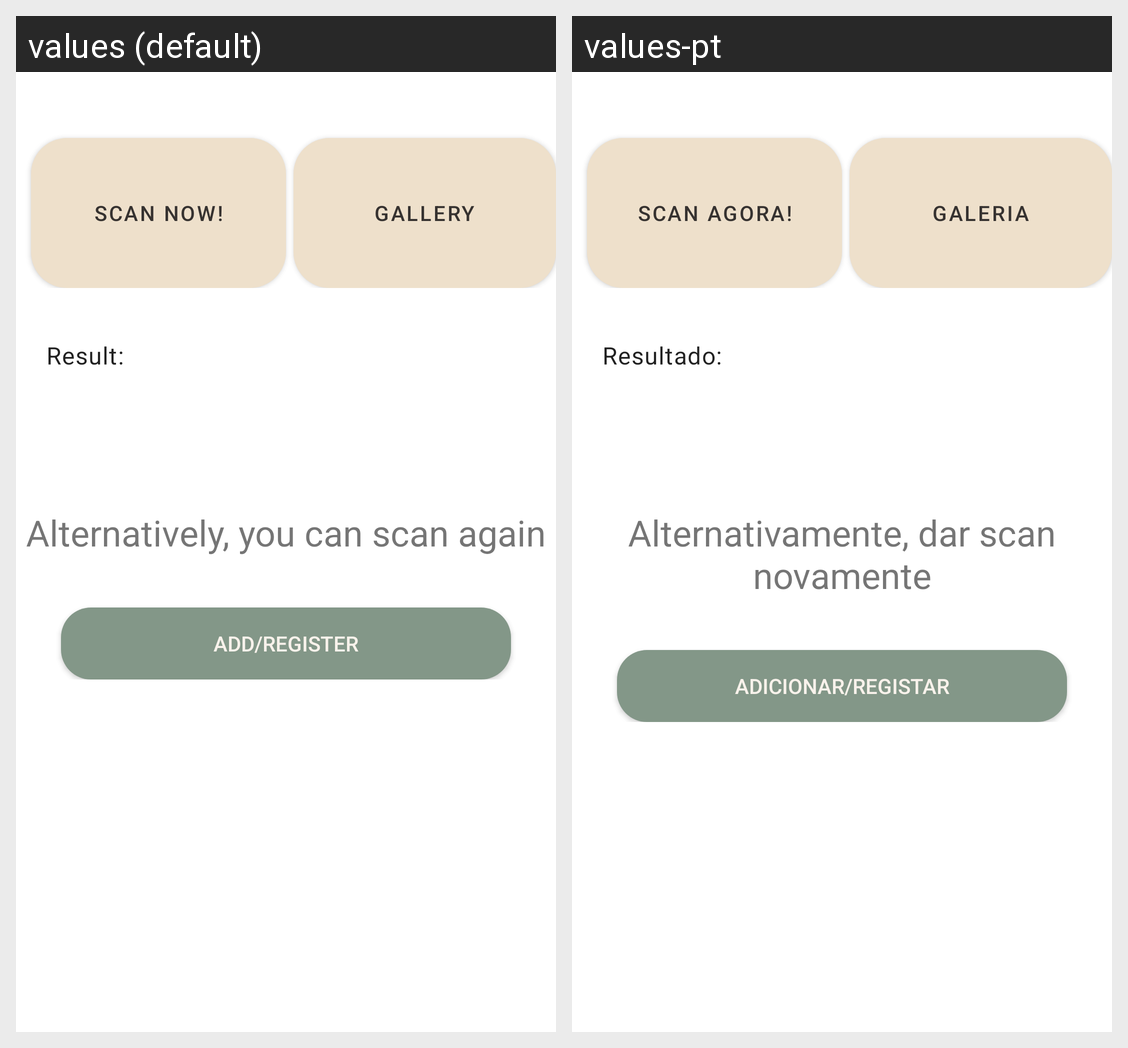

Strings drawn on this Android screen and how each of the app's shown locales translates them:
Android screen res/layout/activity_scan_barcode.xml rendered under 2 locales, left to right: values (default), values-pt. Device: Nexus 5 (rendered at 1080×1920; each locale shown at half size, 540×960, under a caption strip naming it); theme Theme.MyApplication.
Strings drawn on this screen, with the default value and each locale's value (text and hints the layout hard-codes, and strings that could not be matched under every locale, appear in the picture but are not listed):

scan_now
  values: Scan Now!
  values-pt: Scan Agora!

gallery
  values: Gallery
  values-pt: Galeria

result
  values: Result:
  values-pt: Resultado:

scan_again
  values: Alternatively, you can scan again
  values-pt: Alternativamente, dar scan novamente

add_register
  values: Add/Register
  values-pt: Adicionar/Registar
